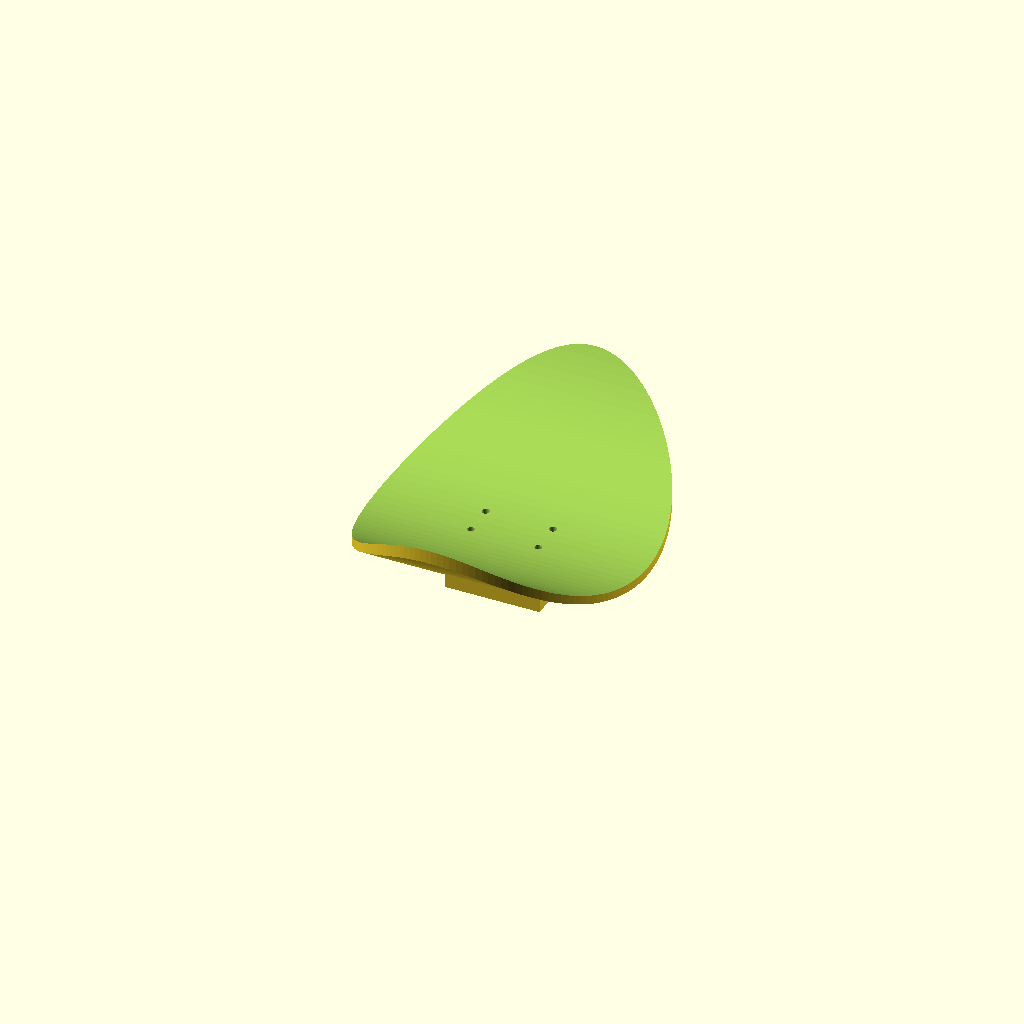
Cell 1: the model at its default parameters.
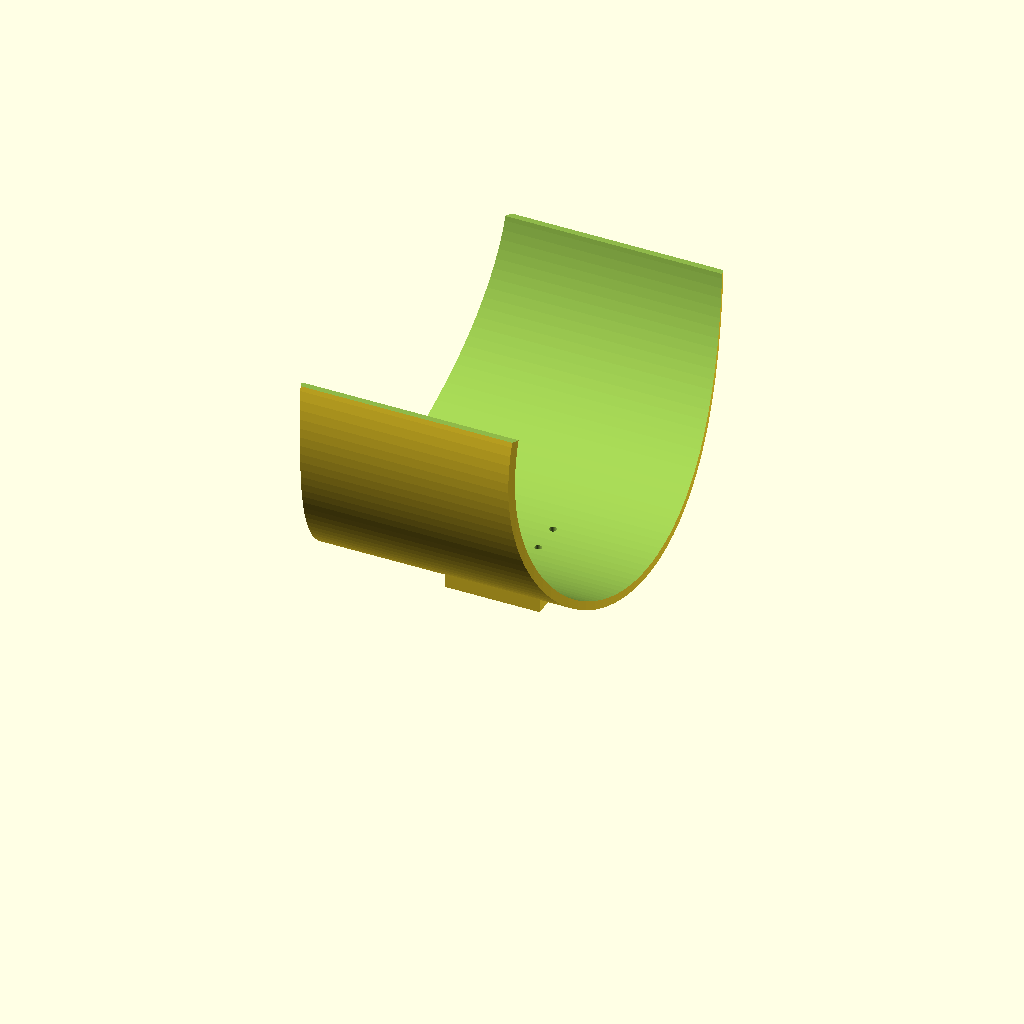
Cell 2: tray_length = 340 (everything else at default).
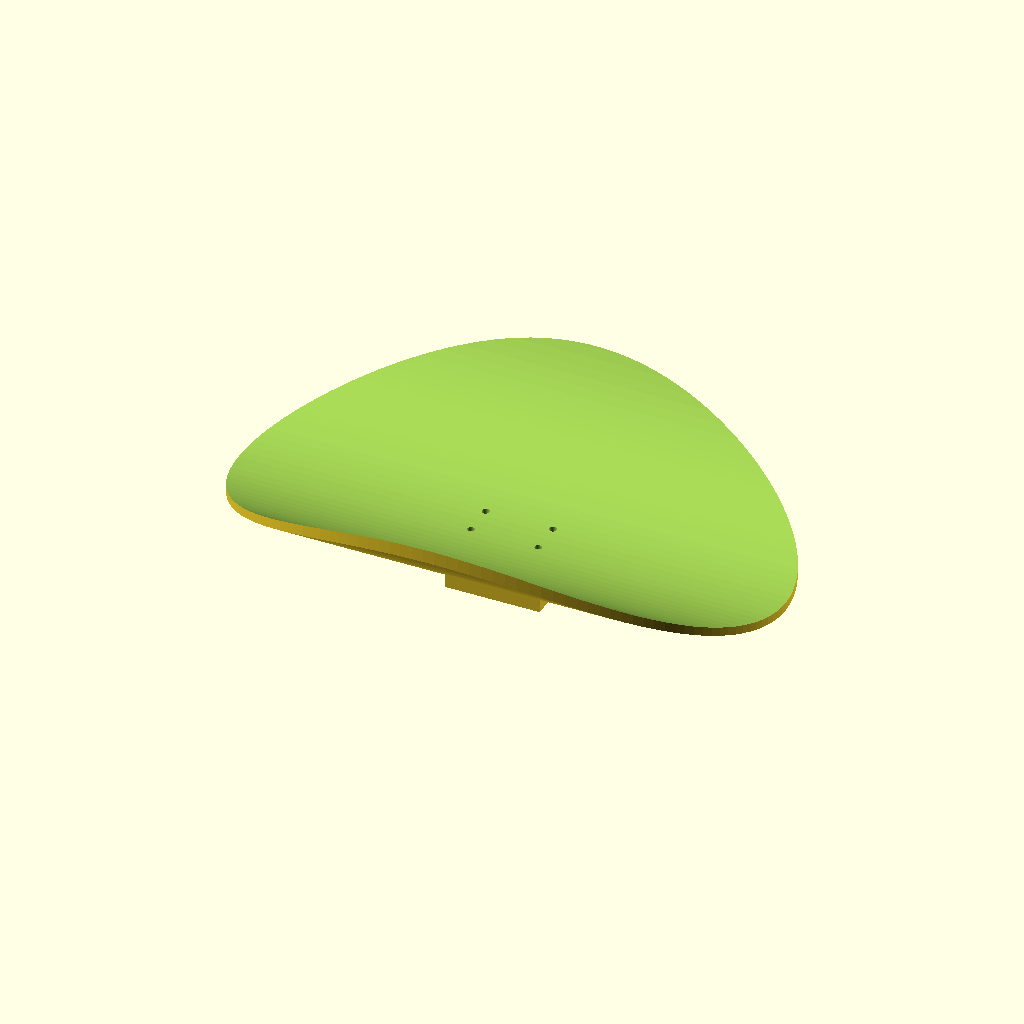
Cell 3 — tray_width set to 260, the other parameters unchanged.
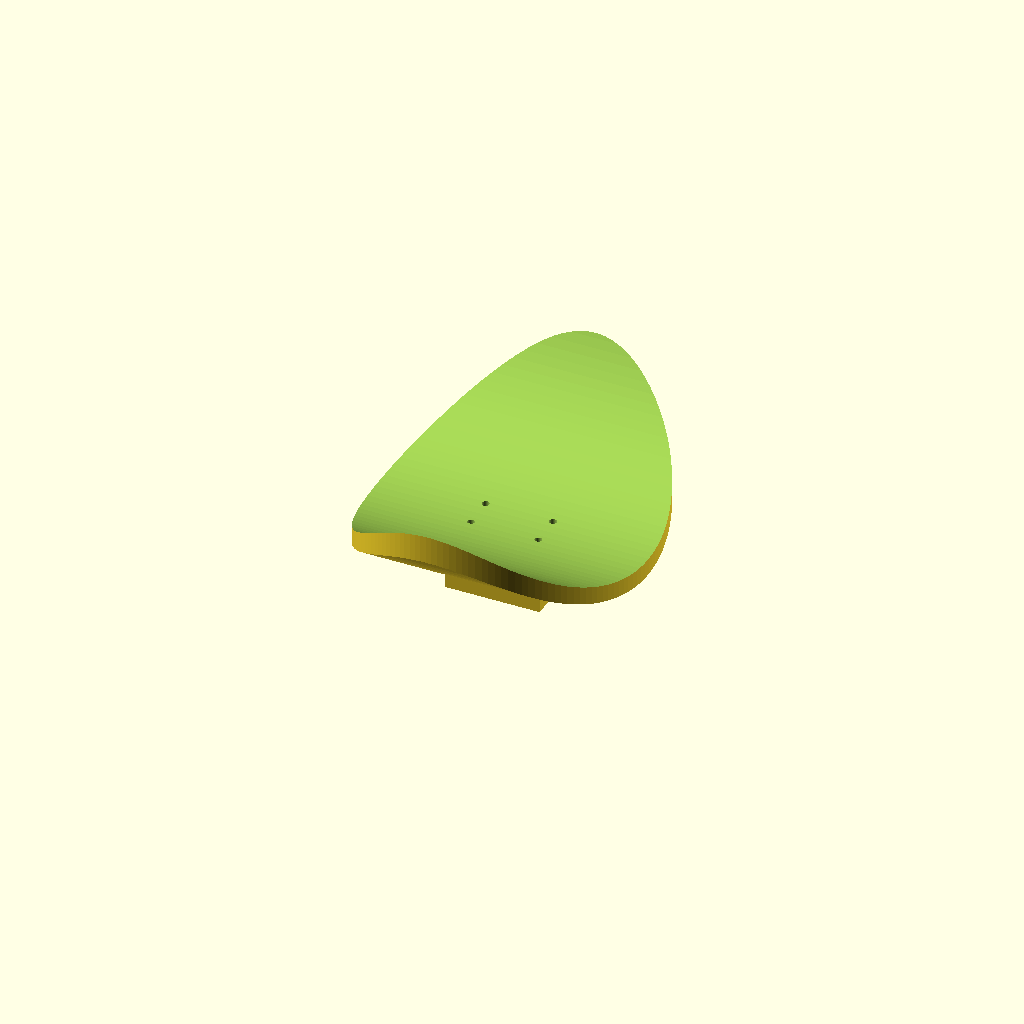
Cell 4: thickness = 8 (everything else at default).
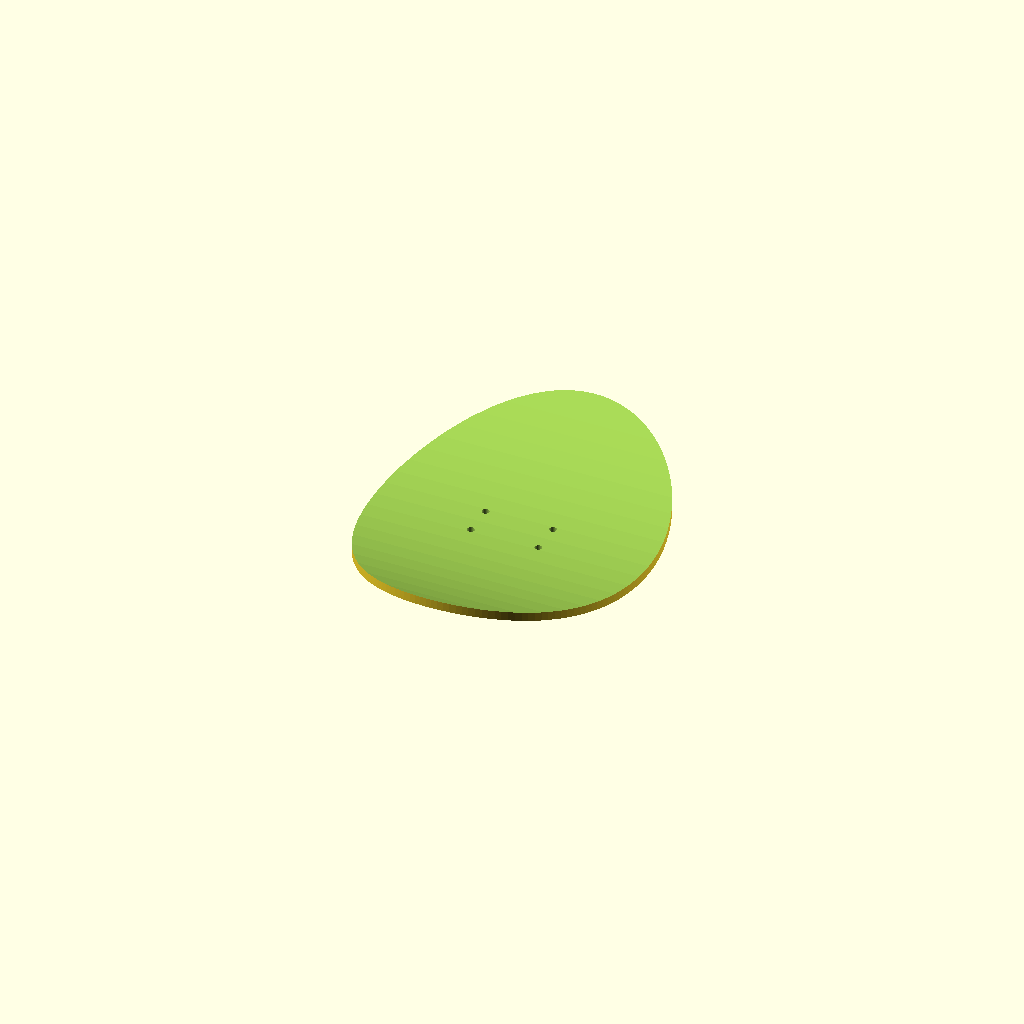
Cell 5: smile_radius = 220 (everything else at default).
One fixed orthographic camera (rotation 55°, 0°, 25°; colour scheme Cornfield) for every cell.
Source of the model, cad/ameru_tray.scad:
/*  ═══════════════════════════════════════════════════════════════
 *  AI Smart Bin – "Ameru Style" Curved Sorting Tray
 *  ═══════════════════════════════════════════════════════════════
 *
 *  Design:
 *  - Top-down profile: Elliptical to match the bin opening but narrower
 *  - Cross-section: "Smile" curve to center the rubbish
 *  - Side profile: Tilted forward so the front lip is lower (chute) and the back is high.
 *  - Skeletonized mounting block: Hollow from below, but with a SOLID floor for the tray above it.
 */

$fn = 150; // High resolution for smooth 3D printing

// --- Parameters ---
tray_length = 170;       // Length of the tray (front-to-back, Y-axis)
tray_width = 130;        // Width of the tray (side-to-side, X-axis) - Made narrower
thickness = 4;           // Thickness of the plastic shell
smile_radius = 110;      // Radius of the horizontal curve (smaller = steeper sides)
front_tilt = 12;         // Degrees to tilt down at the front (+Y is the front chute)
riser_height = 20;       // Height of the center mounting block (acts as a spacer)

// Mounting Block (Matches MG996R aluminium bracket)
block_w = 45;
block_l = 40;
bolt_d = 3.4;            // M3 clearance hole
hole_x = 32;
hole_y = 15;
wall_t = 4;              // Thickness of the skeletonized block walls

module ameru_tray(solid_block = false) {
    difference() {
        // --------------------------------------------------------
        // 1. ADDITIVE PHASE: Create the solid outer bounds
        // --------------------------------------------------------
        union() {
            // The curved tray top
            intersection() {
                // Elliptical footprint
                scale([tray_width/tray_length, 1, 1])
                cylinder(d=tray_length, h=smile_radius + riser_height + 50);
                
                // The solid outer curve (the "smile")
                translate([0, 0, smile_radius + riser_height])
                rotate([-front_tilt, 0, 0]) // Tilt +Y side downwards
                rotate([0, 90, 0])          // Lay the cylinder horizontally
                cylinder(r=smile_radius, h=tray_width+50, center=true);
            }
            
            // The solid center mounting block below the tray
            translate([-block_w/2, -block_l/2, 0])
            cube([block_w, block_l, riser_height + 10]); // +10 so it goes up into the curved tray and merges
        }
        
        // --------------------------------------------------------
        // 2. SUBTRACTIVE PHASE: Hollow it out and drill holes
        // --------------------------------------------------------
        
        // Hollow out the curved tray (subtract the inner curved shell)
        // This creates the concave saddle shape
        translate([0, 0, smile_radius + riser_height])
        rotate([-front_tilt, 0, 0])
        rotate([0, 90, 0])
        cylinder(r=smile_radius-thickness, h=tray_width+52, center=true);
        
        // Remove the top half of the horizontal cylinder entirely 
        // (so it's an open chute, not a closed pipe)
        translate([0, 0, smile_radius + riser_height])
        rotate([-front_tilt, 0, 0])
        translate([-tray_width, -tray_length, 0])
        cube([tray_width*2, tray_length*2, smile_radius]);
        
        if (!solid_block) {
            // Skeletonize the mounting block from the BOTTOM ONLY
            // We stop hollowing it out at `riser_height - wall_t` so the tray above stays solid
            translate([-block_w/2 + wall_t, -block_l/2 + wall_t, -1])
            cube([block_w - wall_t*2, block_l - wall_t*2, riser_height - wall_t + 1]);
        }
        
        // Drill the 4 bolt holes through the entire assembly
        for(x = [-hole_x/2, hole_x/2]) {
            for(y = [-hole_y/2, hole_y/2]) {
                translate([x, y, -5])
                cylinder(d=bolt_d, h=riser_height + 50);
            }
        }
    }
}

// --- Render Selection ---
// Uncomment the version you want to view/export to STL:

// Version 1: Hollowed-out mounting block (Saves material & time, lightweight)
ameru_tray(solid_block = false);

// Version 2: Solid mounting block (Maximum strength, heavier)
// ameru_tray(solid_block = true);
Customizer parameters (derived from the source; name, type, default, range or options):
tray_length: number, default 170
tray_width: number, default 130
thickness: number, default 4
smile_radius: number, default 110
front_tilt: number, default 12
riser_height: number, default 20
block_w: number, default 45
block_l: number, default 40
bolt_d: number, default 3.4
hole_x: number, default 32
hole_y: number, default 15
wall_t: number, default 4
